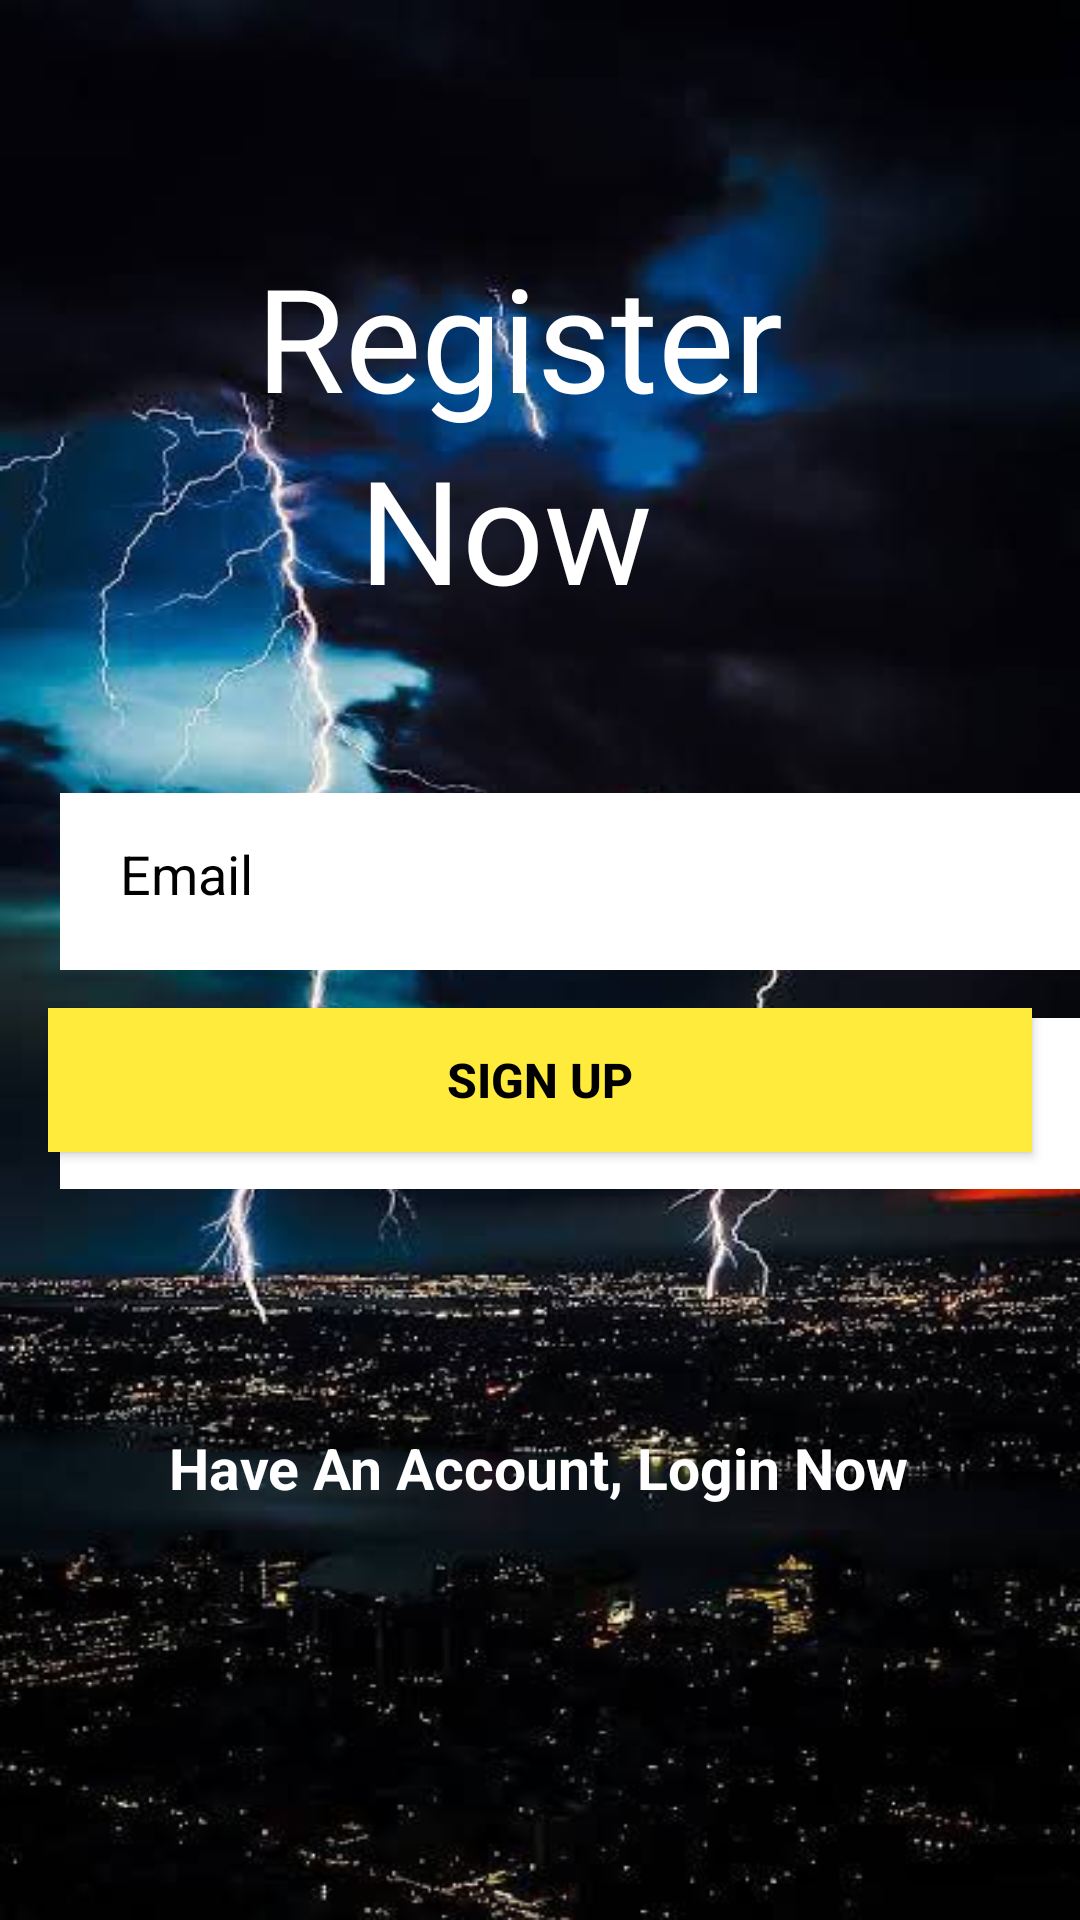

Reconstruct the res/layout file that produces this screen, plus the resources it refers to.
<!-- AndroidManifest.xml: application theme Theme.WeatherNow -->
<!-- res/layout/activity_register.xml -->
<?xml version="1.0" encoding="utf-8"?>
<layout xmlns:android="http://schemas.android.com/apk/res/android"
    xmlns:app="http://schemas.android.com/apk/res-auto"
    xmlns:tools="http://schemas.android.com/tools">

    <data>

    </data>

    <androidx.constraintlayout.widget.ConstraintLayout
        android:layout_width="match_parent"
        android:layout_height="match_parent"
        android:background="@drawable/bg"
        tools:context=".RegisterActivity">

        <TextView
            android:id="@+id/textView"
            android:layout_width="wrap_content"
            android:layout_height="wrap_content"
            android:layout_marginTop="80dp"
            android:fontFamily="@font/aclonica"
            android:text="Register"
            android:textColor="@color/white"
            android:textSize="48sp"
            app:layout_constraintEnd_toEndOf="parent"
            app:layout_constraintHorizontal_bias="0.463"
            app:layout_constraintStart_toStartOf="parent"
            app:layout_constraintTop_toTopOf="parent" />

        <TextView
            android:id="@+id/textView2"
            android:layout_width="wrap_content"
            android:layout_height="wrap_content"
            android:layout_marginTop="144dp"
            android:fontFamily="@font/aclonica"
            android:text="Now"
            android:textColor="@color/white"
            android:textSize="48sp"
            app:layout_constraintEnd_toEndOf="parent"
            app:layout_constraintHorizontal_bias="0.456"
            app:layout_constraintStart_toStartOf="parent"
            app:layout_constraintTop_toTopOf="parent" />

        <EditText
            android:id="@+id/editText_email_register"
            android:layout_width="362dp"
            android:layout_height="59dp"
            android:layout_marginStart="20dp"
            android:layout_marginTop="56dp"
            android:layout_marginEnd="20dp"
            android:background="@color/white"
            android:drawableLeft="@drawable/baseline_security_24"
            android:drawablePadding="20dp"
            android:ems="10"
            android:hint="Email"
            android:inputType="textPersonName"
            android:padding="20dp"
            android:textColor="@color/black"
            android:textColorHint="@color/black"
            app:layout_constraintEnd_toEndOf="parent"
            app:layout_constraintHorizontal_bias="0.0"
            app:layout_constraintStart_toStartOf="parent"
            app:layout_constraintTop_toBottomOf="@+id/textView2" />

        <EditText
            android:id="@+id/editText_password_register"
            android:layout_width="359dp"
            android:layout_height="57dp"
            android:layout_marginStart="20dp"
            android:layout_marginTop="16dp"
            android:layout_marginEnd="20dp"
            android:background="@color/white"
            android:drawableLeft="@drawable/baseline_security_24"
            android:drawablePadding="20dp"
            android:ems="10"
            android:hint="Password"
            android:inputType="textPassword"
            android:padding="20dp"
            android:textColor="@color/black"
            android:textColorHint="@color/black"
            app:layout_constraintEnd_toEndOf="parent"
            app:layout_constraintHorizontal_bias="0.0"
            app:layout_constraintStart_toStartOf="parent"
            app:layout_constraintTop_toBottomOf="@+id/editText_email_register" />


        <androidx.appcompat.widget.AppCompatButton
            android:id="@+id/button"
            android:layout_width="0dp"
            android:layout_height="wrap_content"
            android:layout_marginHorizontal="16dp"
            android:layout_marginLeft="20dp"
            android:layout_marginRight="20dp"
            android:layout_marginBottom="256dp"
            android:background="#FFEB3B"
            android:drawablePadding="20dp"
            android:padding="10dp"
            android:text="Sign Up"
            android:textColor="@color/black"
            android:textSize="16sp"
            android:textStyle="bold"
            app:layout_constraintBottom_toBottomOf="parent"
            app:layout_constraintEnd_toEndOf="parent"
            app:layout_constraintStart_toStartOf="parent" />

        <TextView
            android:id="@+id/textView_Login"
            android:layout_width="wrap_content"
            android:layout_height="wrap_content"
            android:layout_marginTop="80dp"
            android:text="Have An Account, Login Now"
            android:textColor="@color/white"
            android:textSize="19sp"
            android:textStyle="bold"
            app:layout_constraintEnd_toEndOf="parent"
            app:layout_constraintHorizontal_bias="0.498"
            app:layout_constraintStart_toStartOf="parent"
            app:layout_constraintTop_toBottomOf="@+id/editText_password_register" />
    </androidx.constraintlayout.widget.ConstraintLayout>
</layout>
<!-- resources referenced by this layout -->
<resources>
  <color name="black">#FF000000</color>
  <color name="white">#FFFFFFFF</color>
  <!-- drawable bg: jpg bitmap (drawable, 43270 bytes) -->
  <style name="Theme.WeatherNow" parent="Theme.MaterialComponents.DayNight.DarkActionBar">
          
          <item name="colorPrimary">@color/purple_500</item>
          <item name="colorPrimaryVariant">@color/purple_700</item>
          <item name="colorOnPrimary">@color/white</item>
          
          <item name="colorSecondary">@color/teal_200</item>
          <item name="colorSecondaryVariant">@color/teal_700</item>
          <item name="colorOnSecondary">@color/black</item>
          
          <item name="android:statusBarColor" tools:targetApi="21">?attr/colorPrimaryVariant</item>
          
      </style>
  <color name="purple_500">#FF6200EE</color>
  <color name="purple_700">#653CC0</color>
  <color name="teal_200">#FF03DAC5</color>
  <color name="teal_700">#FF018786</color>
</resources>
